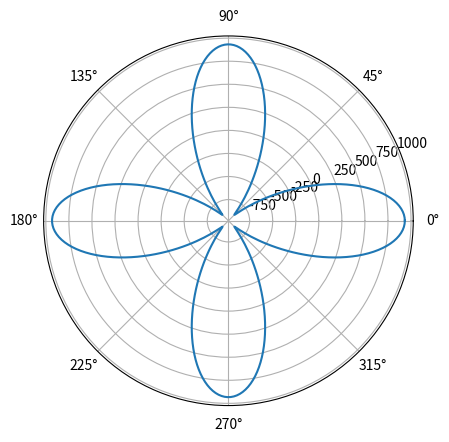

Source code (Python):
import matplotlib.pyplot as plt
import numpy as np
from scipy.special import lpmv


def K14(x, phi):
  return 0.3046972*lpmv(0, 4, x) + 0.3641828*lpmv(4, 4, x)*np.cos(4*phi)

def K16(x, phi):
  return -0.1410474*lpmv(0, 6, x) + 0.527751*lpmv(4, 6, x)*np.cos(4*phi)


R00, R14, R16 = 22.699968, -15.959945, 13.099360

def xrd_func(x, phi):
  return R00 + R14 * K14(x, phi) + R16*K16(x, phi)

fig = plt.figure()
ax = fig.add_subplot(111, projection='polar')

phi = np.linspace(0, 2*np.pi, 360)
print(xrd_func(0.5, phi))
ax.plot(phi, xrd_func(0.9, phi))
# ax.plot(phi, xrd_func(0.2, phi))
# ax.plot(phi, xrd_func(0.3, phi))
# ax.plot(phi, xrd_func(0.4, phi))
# ax.plot(phi, xrd_func(0.5, phi))
# ax.plot(phi, xrd_func(0.6, phi))
# ax.plot(phi, xrd_func(0.7, phi))
# ax.plot(phi, xrd_func(0.8, phi))
plt.show()